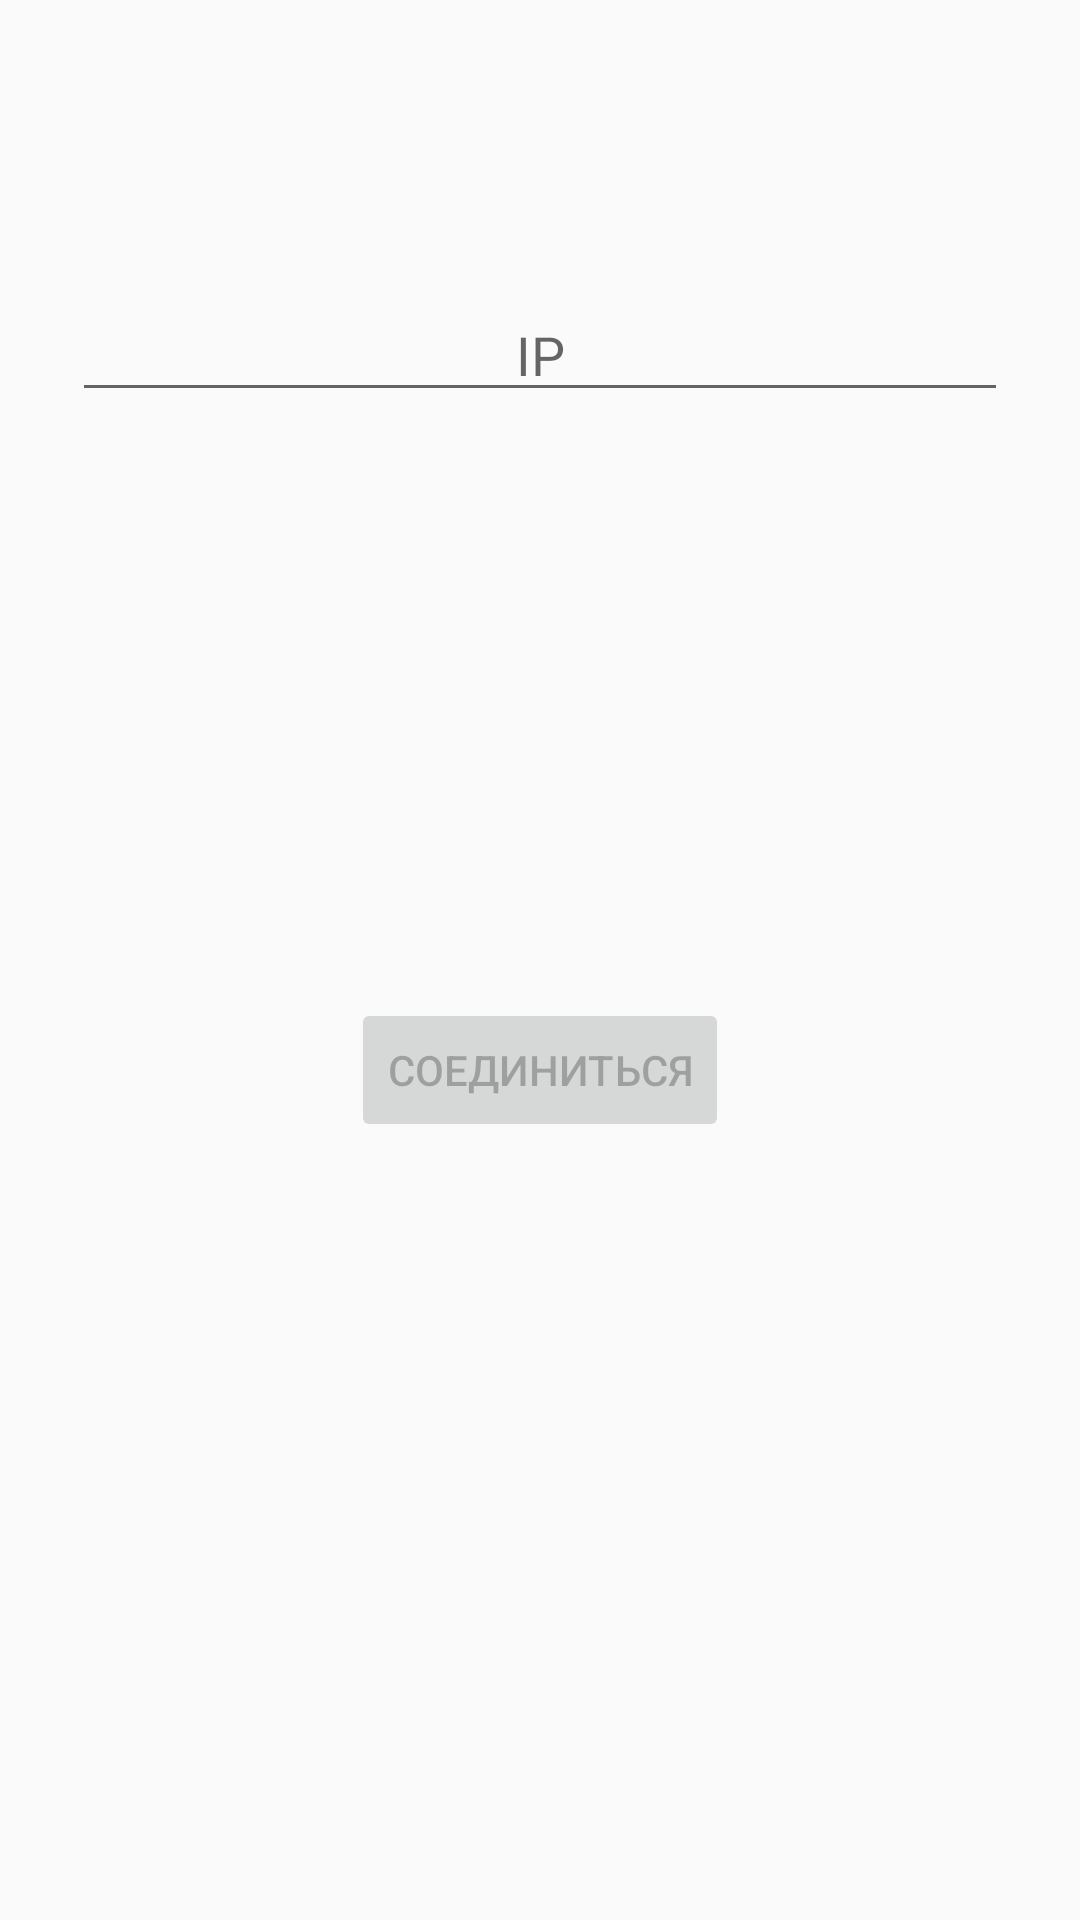

Write the Android layout XML for this screen, with the resource values it uses.
<!-- AndroidManifest.xml: activity theme GreenTheme -->
<!-- res/layout/activity_login.xml -->
<?xml version="1.0" encoding="utf-8"?>
<androidx.constraintlayout.widget.ConstraintLayout xmlns:android="http://schemas.android.com/apk/res/android"
    xmlns:app="http://schemas.android.com/apk/res-auto"
    xmlns:tools="http://schemas.android.com/tools"
    android:id="@+id/container"
    android:layout_width="match_parent"
    android:layout_height="match_parent"
    android:paddingLeft="@dimen/activity_horizontal_margin"
    android:paddingTop="@dimen/activity_vertical_margin"
    android:paddingRight="@dimen/activity_horizontal_margin"
    android:paddingBottom="@dimen/activity_vertical_margin"
    tools:context=".LoginActivity">

    <EditText
        android:id="@+id/ip"
        android:layout_width="0dp"
        android:layout_height="wrap_content"
        android:layout_marginStart="24dp"
        android:layout_marginTop="96dp"
        android:layout_marginEnd="24dp"

        android:digits="0123456789."
        android:gravity="center"
        android:hint="IP"
        android:inputType="number|numberDecimal"
        android:selectAllOnFocus="true"
        app:layout_constraintEnd_toEndOf="parent"
        app:layout_constraintStart_toStartOf="parent"
        app:layout_constraintTop_toTopOf="parent" />

    <Button
        android:id="@+id/login"
        android:layout_width="wrap_content"
        android:layout_height="wrap_content"
        android:layout_gravity="start"
        android:layout_marginStart="48dp"
        android:layout_marginEnd="48dp"
        android:layout_marginBottom="64dp"
        android:enabled="false"
        android:onClick="on_confirm"
        android:text="Соединиться"
        app:layout_constraintBottom_toBottomOf="parent"
        app:layout_constraintEnd_toEndOf="parent"
        app:layout_constraintStart_toStartOf="parent"
        app:layout_constraintTop_toBottomOf="@+id/ip" />

    <ProgressBar
        android:id="@+id/loading"
        android:layout_width="45dp"
        android:layout_height="41dp"
        android:layout_gravity="center"
        android:layout_marginTop="64dp"
        android:layout_marginBottom="64dp"
        android:visibility="gone"
        app:layout_constraintBottom_toBottomOf="parent"
        app:layout_constraintTop_toTopOf="parent"
        app:layout_constraintVertical_bias="0.3"
        tools:layout_editor_absoluteX="180dp" />

</androidx.constraintlayout.widget.ConstraintLayout>
<!-- resources referenced by this layout -->
<resources>
  <style name="GreenTheme" parent="Theme.AppCompat.DayNight">
          
          <item name="colorPrimary">@color/greenColorPrimary</item>
          <item name="colorPrimaryDark">@color/greenColorDark</item>
          <item name="colorAccent">@color/greenColorAccent</item>
      </style>
  <color name="greenColorPrimary">#2e7d32</color>
  <color name="greenColorDark">#005005</color>
  <color name="greenColorAccent">#60ad5e</color>
</resources>
